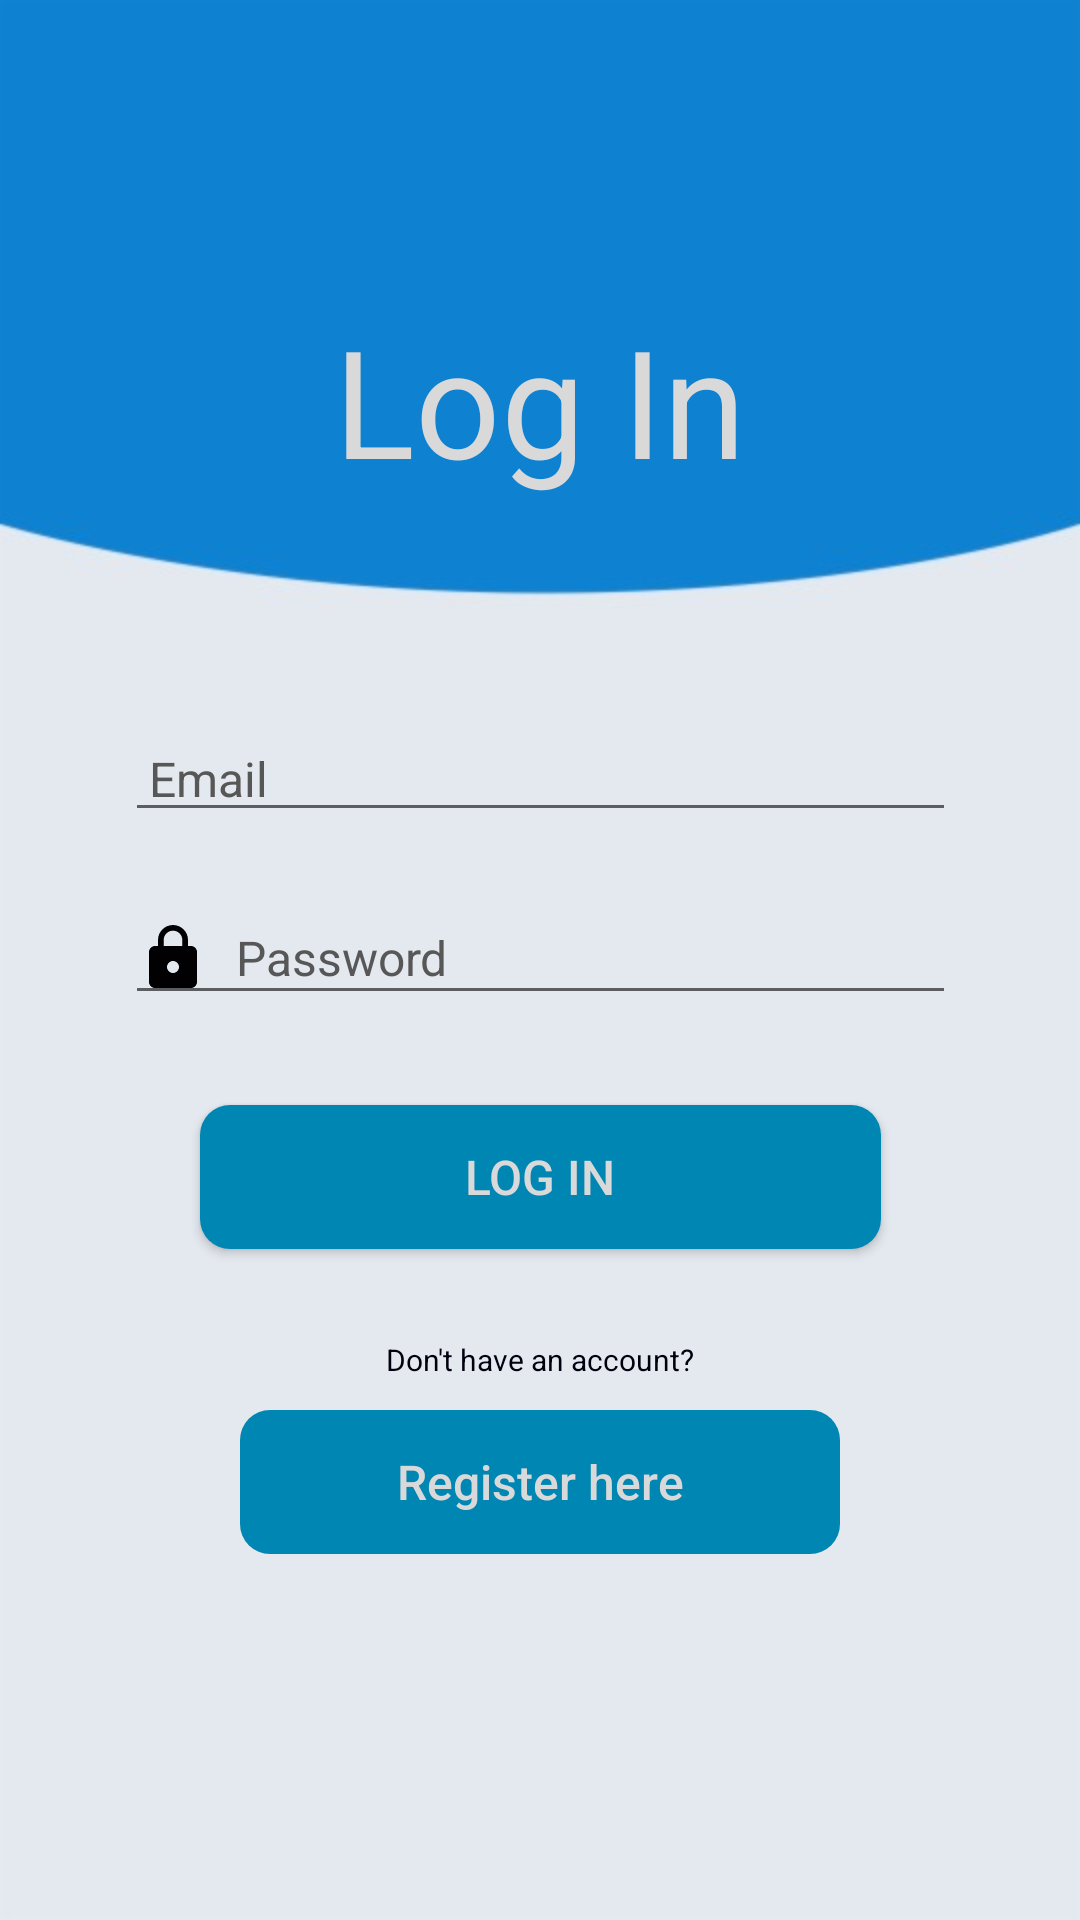

Here is an Android app screen rendered from its layout file. Give the layout XML and the strings, colors and styles it references.
<!-- AndroidManifest.xml: application theme AppTheme -->
<!-- res/layout/activity_main.xml -->
<?xml version="1.0" encoding="utf-8"?>
<RelativeLayout xmlns:android="http://schemas.android.com/apk/res/android"
    xmlns:app="http://schemas.android.com/apk/res-auto"
    xmlns:tools="http://schemas.android.com/tools"
    android:layout_width="match_parent"
    android:layout_height="match_parent"
    android:background="@drawable/bg"
    tools:context=".MainActivity">

    <androidx.constraintlayout.widget.ConstraintLayout
        android:layout_width="match_parent"
        android:layout_height="match_parent">

        <TextView
            android:id="@+id/textView"
            android:layout_width="wrap_content"
            android:layout_height="wrap_content"
            android:layout_marginTop="100dp"
            android:text="Log In"
            android:textColor="#DAD9D9"
            android:textSize="50dp"
            app:layout_constraintEnd_toEndOf="parent"
            app:layout_constraintHorizontal_bias="0.5"
            app:layout_constraintStart_toStartOf="parent"
            app:layout_constraintTop_toTopOf="parent" />

        <LinearLayout
            android:layout_width="wrap_content"
            android:layout_height="wrap_content"
            android:layout_marginBottom="50dp"
            android:gravity="center"
            android:orientation="vertical"
            app:layout_constraintBottom_toBottomOf="parent"
            app:layout_constraintEnd_toEndOf="parent"
            app:layout_constraintHorizontal_bias="0.5"
            app:layout_constraintStart_toStartOf="parent"
            app:layout_constraintTop_toBottomOf="@+id/textView">

            <EditText
                android:id="@+id/email"
                android:layout_width="277dp"
                android:layout_height="wrap_content"
                android:drawableLeft="@drawable/ic_email_black_24dp"
                android:drawablePadding="5dp"
                android:ems="10"
                android:hint=" Email"
                android:inputType="textPersonName"
                android:textColor="#000000"
                android:textColorHint="#575757"
                android:textSize="16dp" />

            <EditText
                android:id="@+id/password"
                android:layout_width="277dp"
                android:layout_height="wrap_content"
                android:layout_marginTop="20dp"
                android:layout_marginBottom="30dp"
                android:drawableLeft="@drawable/ic_lock_black_24dp"
                android:drawablePadding="5dp"
                android:ems="10"
                android:hint=" Password"
                android:inputType="textPassword"
                android:textColor="#000000"
                android:textColorHint="#575757"
                android:textSize="16dp" />

            <Button
                android:id="@+id/button"
                android:layout_width="227dp"
                android:layout_height="wrap_content"
                android:background="@drawable/rounded_button"
                android:text="LOG IN"
                android:textColor="#DAD9D9"
                android:textSize="16dp" />

            <TextView
                android:id="@+id/register"
                android:layout_width="wrap_content"
                android:layout_height="wrap_content"
                android:layout_marginTop="30dp"
                android:layout_marginBottom="10dp"
                android:text="Don't have an account?"
                android:textColor="#00000f"
                android:textSize="10dp" />

            <Button
                android:id="@+id/button2"
                android:layout_width="200dp"
                android:layout_height="wrap_content"
                android:background="@drawable/rounded_button"
                android:stateListAnimator="@null"
                android:text="Register here"
                android:textAllCaps="false"
                android:textColor="#DAD9D9"
                android:textSize="16dp" />
        </LinearLayout>

    </androidx.constraintlayout.widget.ConstraintLayout>

</RelativeLayout>
<!-- resources referenced by this layout -->
<resources>
  <!-- drawable bg: jpg bitmap (drawable-v24, 6896 bytes) -->
  <!-- drawable ic_lock_black_24dp (drawable-v24) -->
  <vector android:height="24dp" android:tint="#010104"
      android:viewportHeight="24.0" android:viewportWidth="24.0"
      android:width="24dp" xmlns:android="http://schemas.android.com/apk/res/android">
      <path android:fillColor="#FF000000" android:pathData="M18,8h-1L17,6c0,-2.76 -2.24,-5 -5,-5S7,3.24 7,6v2L6,8c-1.1,0 -2,0.9 -2,2v10c0,1.1 0.9,2 2,2h12c1.1,0 2,-0.9 2,-2L20,10c0,-1.1 -0.9,-2 -2,-2zM12,17c-1.1,0 -2,-0.9 -2,-2s0.9,-2 2,-2 2,0.9 2,2 -0.9,2 -2,2zM15.1,8L8.9,8L8.9,6c0,-1.71 1.39,-3.1 3.1,-3.1 1.71,0 3.1,1.39 3.1,3.1v2z"/>
  </vector>
  <!-- drawable rounded_button (drawable-v24) -->
  <?xml version="1.0" encoding="utf-8"?>
  <shape xmlns:android="http://schemas.android.com/apk/res/android"
      android:shape="rectangle">
      <solid android:color="#0086b3"/>
      <corners android:radius="10dp"/>
  </shape>
  <style name="AppTheme" parent="Theme.AppCompat.Light.DarkActionBar">
          
          <item name="colorPrimary">#0086b3</item>
          <item name="colorPrimaryDark">#016181</item>
          <item name="colorAccent">#00BFFF</item>
      </style>
</resources>
